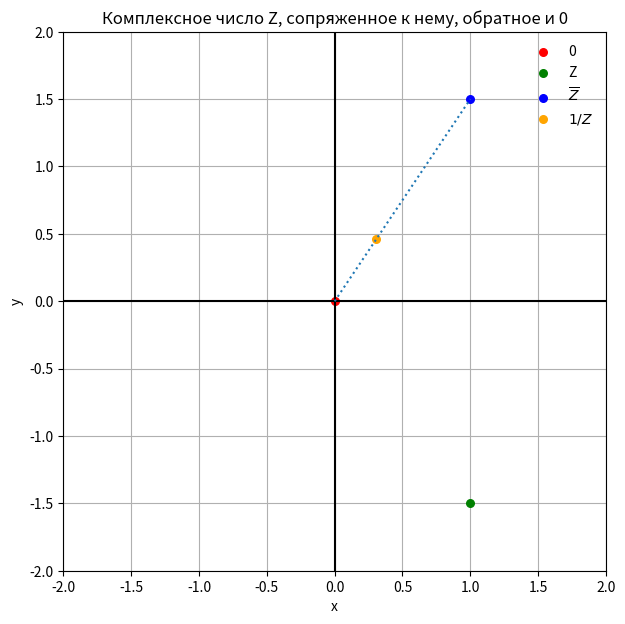

Python code for this plot:
import math
import matplotlib.pyplot as plt
import numpy as np

Z = (1, -1.5)


def Module(z = Z):
    return (math.sqrt(math.pow(Z[0], 2) + math.pow(Z[1], 2)))

def ConjugateComplex(z = Z):
    return (z[0], -z[1])

def DivisionComplex(z1, z2):
    if (z2[0] != 0) and (z2[0] != 0):
        return ((z1[0]*z2[0] + z1[1]*z2[1])/(z2[0]**2 + z2[1]**2), (z1[1]*z2[0] - z1[0]*z2[1])/(z2[0]**2 + z2[1]**2))
    else:
        print("Нельзя поделить комплексные числа.")

def matplot(Z = Z):
    fig, ax = plt.subplots(1, 1, figsize =(7,7))
    ax.axhline(y=0, color='k')
    ax.axvline(x=0, color='k')
    ax.set_xlim(-2, 2)
    ax.set_ylim(-2, 2)
    ax.set_xlabel("x")
    ax.set_ylabel("y")


    cc = ConjugateComplex()
    dc = DivisionComplex((1,0), Z)
    
    ax.plot((0,cc[1]), linestyle=":")
    ax.scatter(0, 0, label=u"0", s = 30, c = 'red')
    ax.scatter(Z[0], Z[1], s = 30,label=u"Z", c = 'green')
    ax.scatter(cc[0], cc[1], label=u"$\overline{Z}$", s = 30, c = 'blue')
    ax.scatter(dc[0], dc[1], label=u"$1/{Z}$", s = 30, c = 'orange')
    

    ax.set_axisbelow(True)
    ax.set_title('Комплексное число Z, сопряженное к нему, обратное и 0')
    ax.grid(True)
    ax.legend(loc="best", frameon=False)

    plt.show()

if __name__ == "__main__":
    matplot()
 
    


    